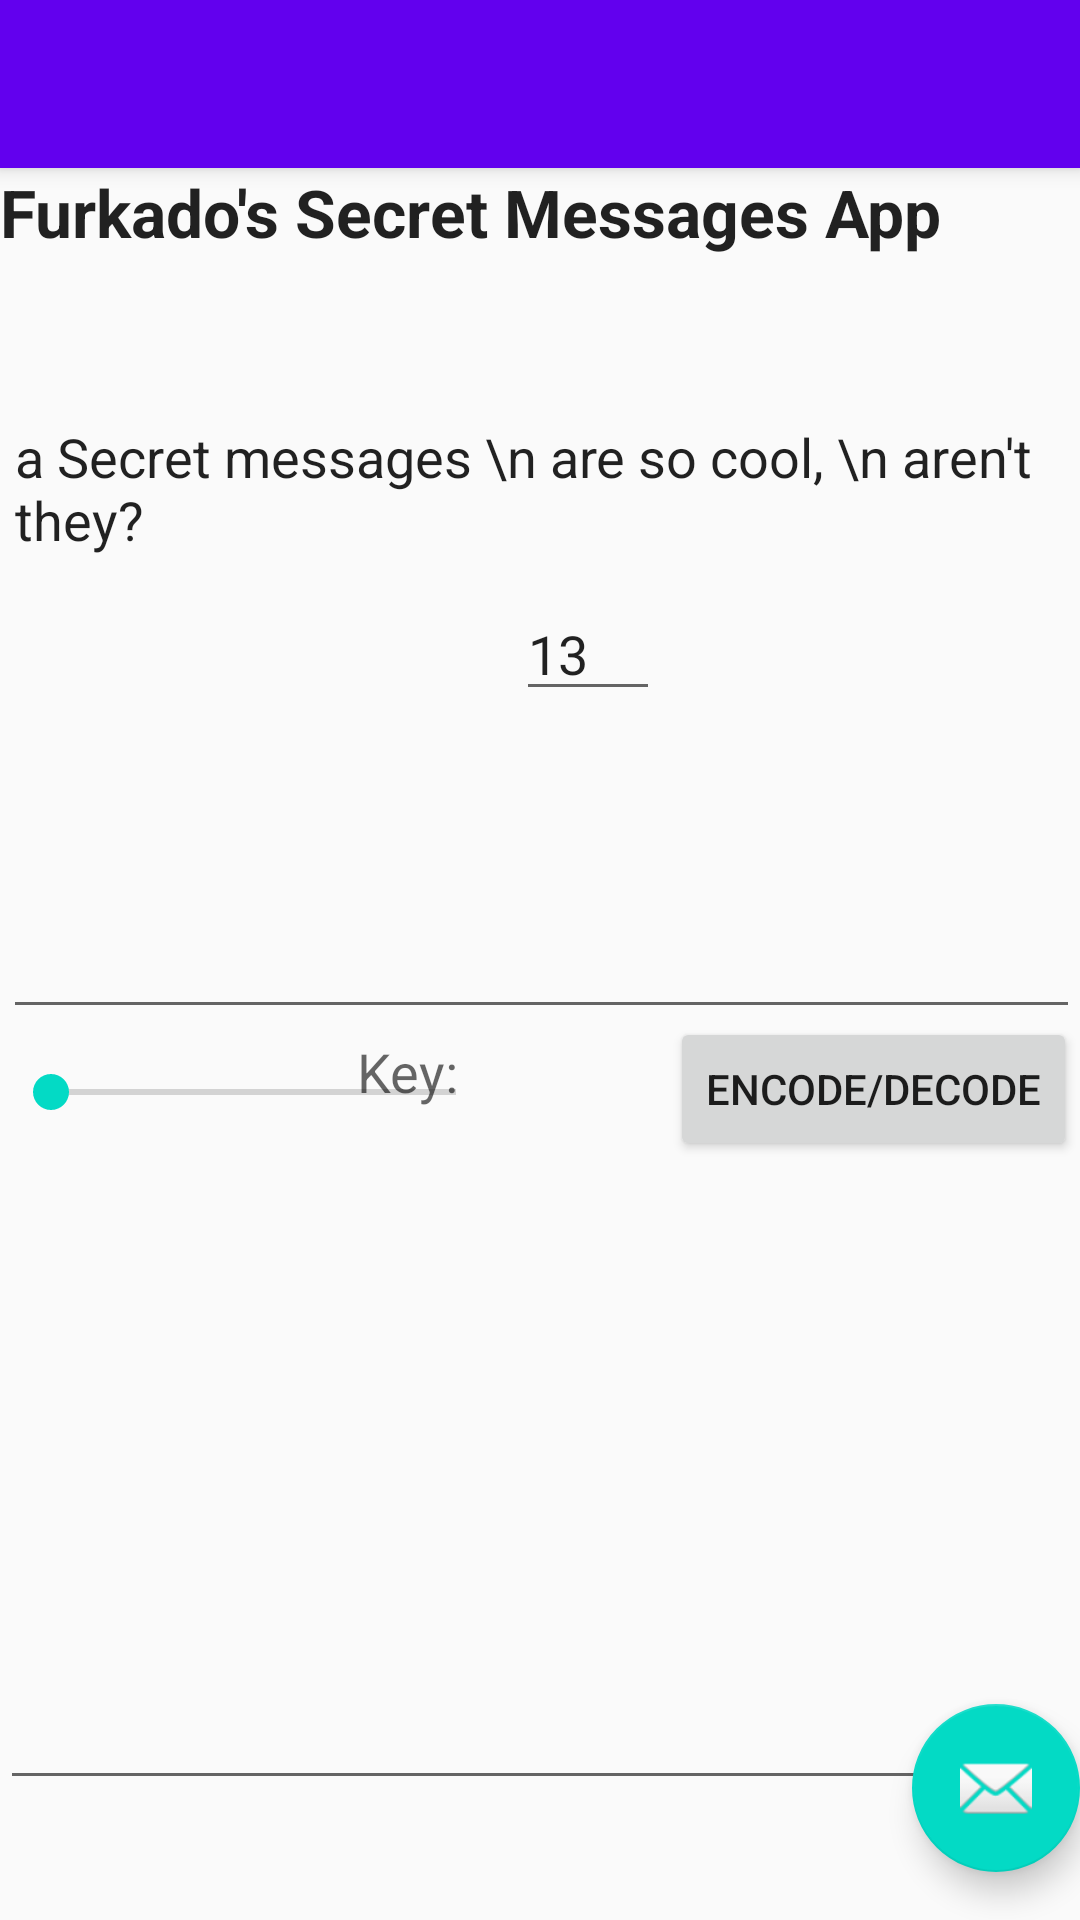

Layout XML and referenced resources for this Android screen:
<!-- AndroidManifest.xml: activity theme Theme.SecretMessagesApp.NoActionBar -->
<!-- res/layout/activity_main.xml -->
<?xml version="1.0" encoding="utf-8"?>
<android.support.design.widget.CoordinatorLayout
        xmlns:android="http://schemas.android.com/apk/res/android"
        xmlns:app="http://schemas.android.com/apk/res-auto"
        xmlns:tools="http://schemas.android.com/tools"
        android:layout_width="match_parent"
        android:layout_height="match_parent"
        tools:context=".MainActivity">

    <android.support.design.widget.AppBarLayout
            android:layout_height="wrap_content"
            android:layout_width="match_parent"
            android:theme="@style/Theme.SecretMessagesApp.AppBarOverlay">

        <android.support.v7.widget.Toolbar
                android:id="@+id/toolbar"
                android:layout_width="match_parent"
                android:layout_height="?attr/actionBarSize"
                android:background="?attr/colorPrimary"
                app:popupTheme="@style/Theme.SecretMessagesApp.PopupOverlay"/>

    </android.support.design.widget.AppBarLayout>

    <include layout="@layout/content_main"/>

    <android.support.design.widget.FloatingActionButton
            android:id="@+id/fab"
            android:layout_width="wrap_content"
            android:layout_height="wrap_content"
            android:layout_gravity="bottom|end"
            android:layout_marginEnd="@dimen/fab_margin"
            android:layout_marginBottom="16dp"
            app:srcCompat="@android:drawable/ic_dialog_email"/>

</android.support.design.widget.CoordinatorLayout>
<!-- res/layout/content_main.xml (included above) -->
<?xml version="1.0" encoding="utf-8"?>
<android.support.constraint.ConstraintLayout
        xmlns:android="http://schemas.android.com/apk/res/android"
        xmlns:app="http://schemas.android.com/apk/res-auto"
        xmlns:tools="http://schemas.android.com/tools" android:layout_width="match_parent"
        android:layout_height="match_parent"
        app:layout_behavior="@string/appbar_scrolling_view_behavior">
    <RelativeLayout
            android:layout_width="match_parent"
            android:layout_height="match_parent">

        <EditText
                android:layout_width="410dp"
                android:layout_height="213dp"
                android:inputType="textMultiLine"
                android:gravity="start|top"
                android:ems="10"
                android:id="@+id/txtOut" tools:ignore="SpeakableTextPresentCheck"
                android:layout_alignParentStart="true" android:layout_marginStart="0dp"
                android:layout_alignParentTop="true" android:layout_marginTop="331dp"
        />
        <TextView
                android:text="Furkado's Secret Messages App"
                android:layout_width="match_parent"
                android:layout_height="74dp" android:id="@+id/textView"
                android:textAppearance="@android:style/TextAppearance.Material.Large" android:textStyle="bold"/>
        <EditText
                android:layout_width="410dp"
                android:layout_height="213dp"
                android:inputType="textMultiLine"
                android:gravity="start|top"
                android:ems="10"
                android:id="@+id/txtIn" tools:ignore="SpeakableTextPresentCheck"
                android:layout_alignParentStart="true" android:layout_marginStart="1dp"
                android:layout_alignParentTop="true" android:layout_marginTop="74dp"
                android:text="а Secret messages \n are so cool, \n aren't they?"/>
        <SeekBar
                android:layout_width="167dp"
                android:layout_height="40dp" android:layout_alignParentStart="true"
                android:layout_marginStart="1dp" android:layout_alignParentTop="true" android:layout_marginTop="288dp"
                android:id="@+id/seekBar"/>
        <TextView
                android:text="Key:"
                android:layout_width="51dp"
                android:layout_height="43dp" android:layout_alignParentEnd="true"
                android:layout_alignParentTop="true" android:layout_marginEnd="190dp" android:layout_marginTop="289dp"
                android:id="@+id/textView2" android:textAppearance="@android:style/TextAppearance.Material.Medium"/>
        <EditText
                android:layout_width="48dp"
                android:layout_height="wrap_content"
                android:inputType="number"
                android:ems="10"
                android:layout_alignParentEnd="true" android:layout_marginEnd="140dp"
                android:layout_alignParentBottom="true" android:layout_marginBottom="403dp"
                android:id="@+id/txtKey" android:text="13" tools:ignore="TouchTargetSizeCheck"/>
        <Button
                android:text="Encode/Decode"
                android:layout_width="wrap_content"
                android:layout_height="wrap_content" android:layout_alignParentEnd="true"
                android:layout_alignParentTop="true" android:layout_marginEnd="1dp" android:layout_marginTop="283dp"
                android:id="@+id/button"/>
    </RelativeLayout>
</android.support.constraint.ConstraintLayout>
<!-- resources referenced by this layout -->
<resources>
  <style name="Theme.SecretMessagesApp.AppBarOverlay" parent="ThemeOverlay.AppCompat.Dark.ActionBar" />
  <style name="Theme.SecretMessagesApp.PopupOverlay" parent="ThemeOverlay.AppCompat.Light" />
  <style name="Theme.SecretMessagesApp.NoActionBar">
          <item name="windowActionBar">false</item>
          <item name="windowNoTitle">true</item>
      </style>
</resources>
